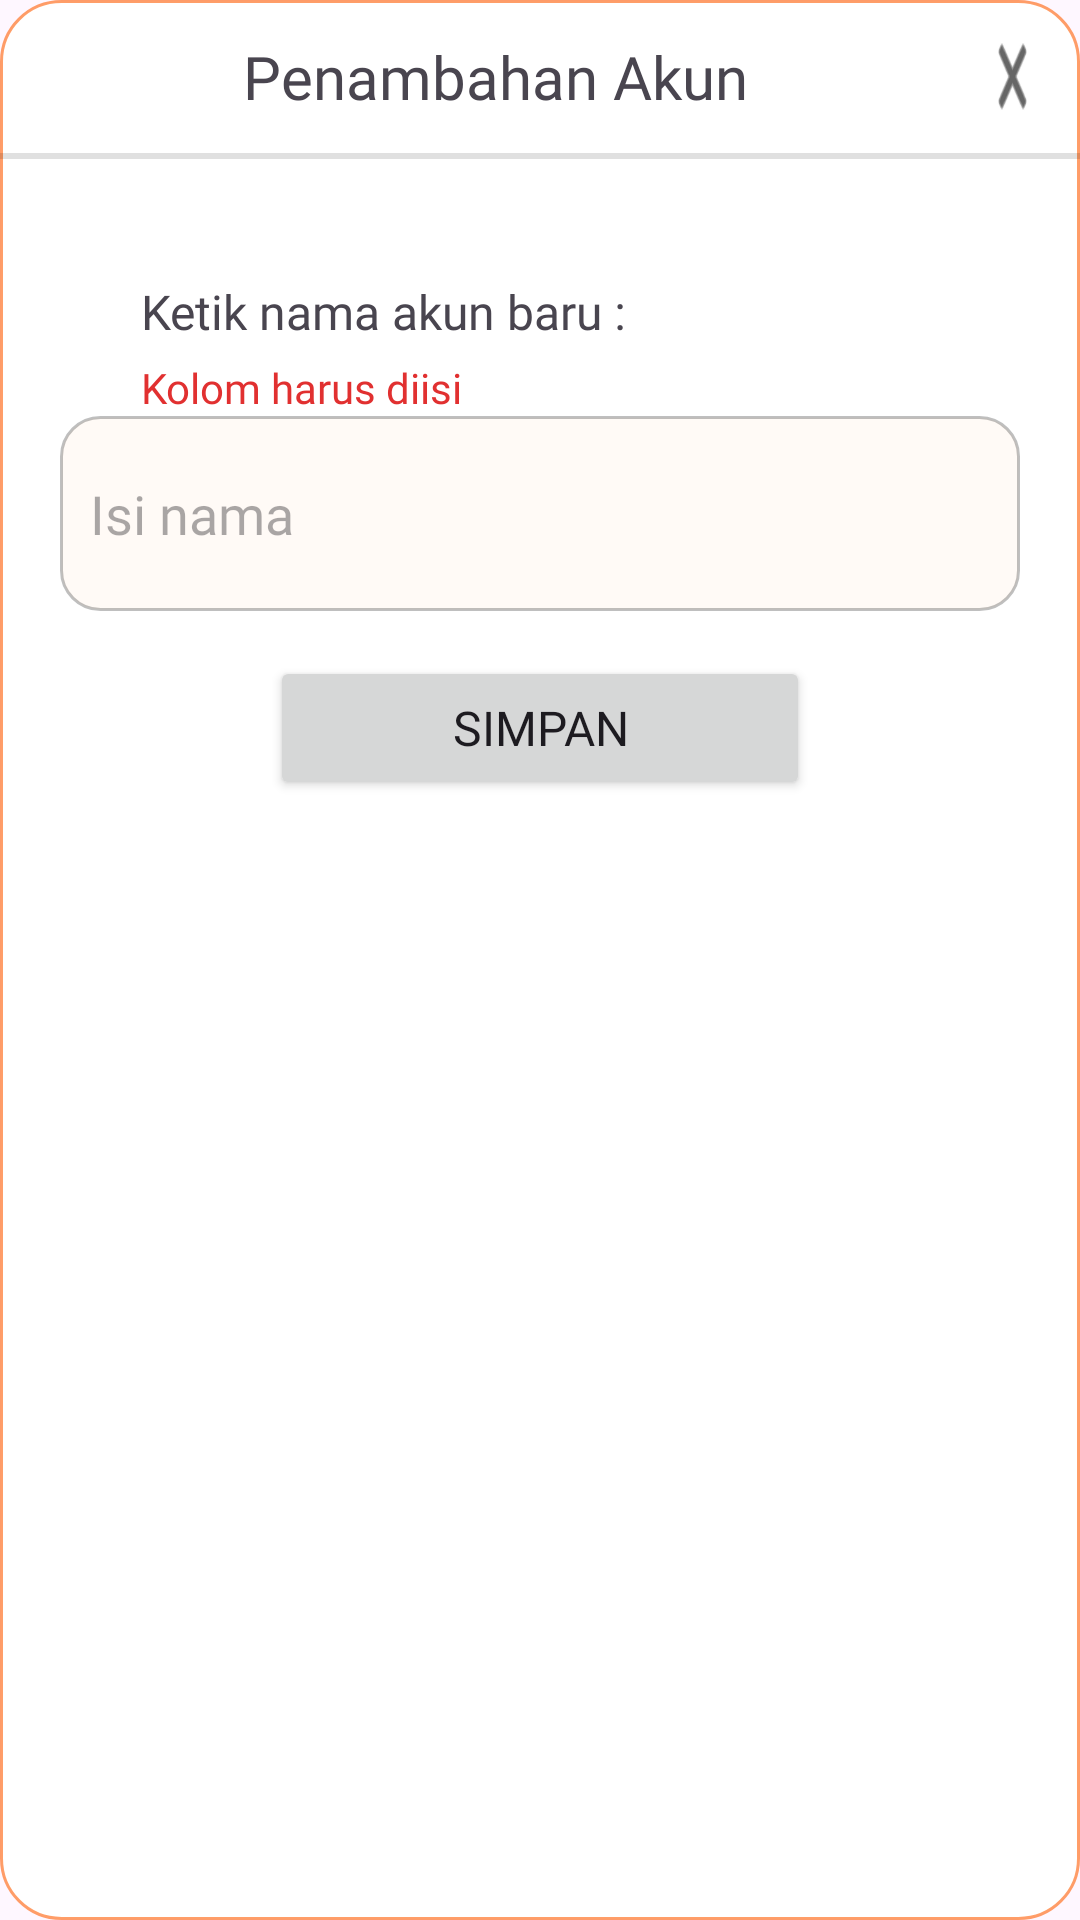

Produce the Android XML layout that renders to this screen, including the resource entries it uses.
<!-- AndroidManifest.xml: application theme Theme.TokoLia -->
<!-- res/layout/layout_custom_dialog_addakun.xml -->
<?xml version="1.0" encoding="utf-8"?>
<LinearLayout xmlns:android="http://schemas.android.com/apk/res/android"
    xmlns:app="http://schemas.android.com/apk/res-auto"
    android:layout_width="match_parent"
    android:layout_height="280dp"
    android:background="@drawable/background_cardtransaksi"
    android:orientation="vertical"
    android:paddingVertical="8dp">

    <LinearLayout
        android:layout_width="wrap_content"
        android:layout_height="wrap_content"
        android:layout_marginBottom="8dp"
        android:gravity="center_vertical"
        android:orientation="horizontal">

        <TextView
            android:id="@+id/textView40"
            android:layout_width="330dp"
            android:layout_height="wrap_content"
            android:fontFamily="@font/poppins_semibold"
            android:gravity="center"
            android:text="Penambahan Akun"
            android:textSize="20sp" />

        <ImageButton
            android:id="@+id/buttonClose"
            android:layout_width="35dp"
            android:layout_height="35dp"
            android:layout_marginEnd="15dp"
            android:layout_weight="1"
            android:background="@android:drawable/ic_menu_close_clear_cancel"
            android:backgroundTint="@color/black" />
    </LinearLayout>

    <View
        android:id="@+id/divider3"
        android:layout_width="400dp"
        android:layout_height="2dp"
        android:layout_gravity="center_horizontal"
        android:background="?android:attr/listDivider" />

    <TextView
        android:id="@+id/textView44"
        android:layout_width="match_parent"
        android:layout_height="wrap_content"
        android:layout_gravity="center_horizontal"
        android:layout_marginTop="40dp"
        android:layout_marginBottom="5dp"
        android:fontFamily="@font/poppins_medium"
        android:paddingStart="47dp"
        android:text="Ketik nama akun baru :"
        android:textSize="16sp" />

    <TextView
        android:id="@+id/textAddAkunWarning"
        android:layout_width="match_parent"
        android:layout_height="wrap_content"
        android:layout_marginStart="47dp"
        android:fontFamily="@font/poppins"
        android:text="Kolom harus diisi"
        android:textColor="@color/redish" />

    <EditText
        android:id="@+id/editTextIsiNamaKasbon"
        android:layout_width="320dp"
        android:layout_height="65dp"
        android:layout_gravity="center_horizontal"
        android:background="@drawable/background_recycler"
        android:ems="10"
        android:fontFamily="@font/poppins_medium"
        android:hint="Isi nama"
        android:inputType="text"
        android:paddingStart="10dp" />

    <Button
        android:id="@+id/buttonSimpanAddKasbon"
        android:layout_width="180dp"
        android:layout_height="wrap_content"
        android:layout_gravity="center_horizontal"
        android:layout_marginTop="15dp"
        android:fontFamily="@font/poppins_medium"
        android:text="Simpan"
        android:textSize="16sp"
        app:cornerRadius="8dp" />
</LinearLayout>
<!-- resources referenced by this layout -->
<resources>
  <color name="black">#FF000000</color>
  <color name="redish">#FFE13030</color>
  <!-- drawable background_cardtransaksi (drawable) -->
  <?xml version="1.0" encoding="utf-8"?>
  <shape xmlns:android="http://schemas.android.com/apk/res/android">
      <solid
          android:color="@color/white"/>
      <stroke
          android:color="#B3FF7629"
          android:width="1dp"/>
      <corners
          android:radius="20dp"/>
  </shape>
  <!-- drawable background_recycler (drawable) -->
  <?xml version="1.0" encoding="utf-8"?>
  <shape xmlns:android="http://schemas.android.com/apk/res/android">
  
      <solid
          android:color="#40FFEADB"
          />
      <corners
          android:radius="13dp"
          />
      <stroke
          android:color="#40000000"
          android:width="1dp"/>
  </shape>
  <style name="Theme.TokoLia" parent="Base.Theme.TokoLia" />
  <color name="white">#FFFFFFFF</color>
  <style name="Base.Theme.TokoLia" parent="Theme.Material3.DayNight.NoActionBar">
          
          <item name="colorPrimary">@color/mainorange</item>
          <item name="colorPrimaryVariant">@color/mainorange</item>
          <item name="colorOnPrimary">@color/white</item>
  
          <item name="colorSecondary">@color/white</item>
          <item name="colorSecondaryVariant">@color/white</item>
          <item name="colorOnSecondary">@color/mainorange</item>
      </style>
  <color name="mainorange">#FFFF7629</color>
</resources>
